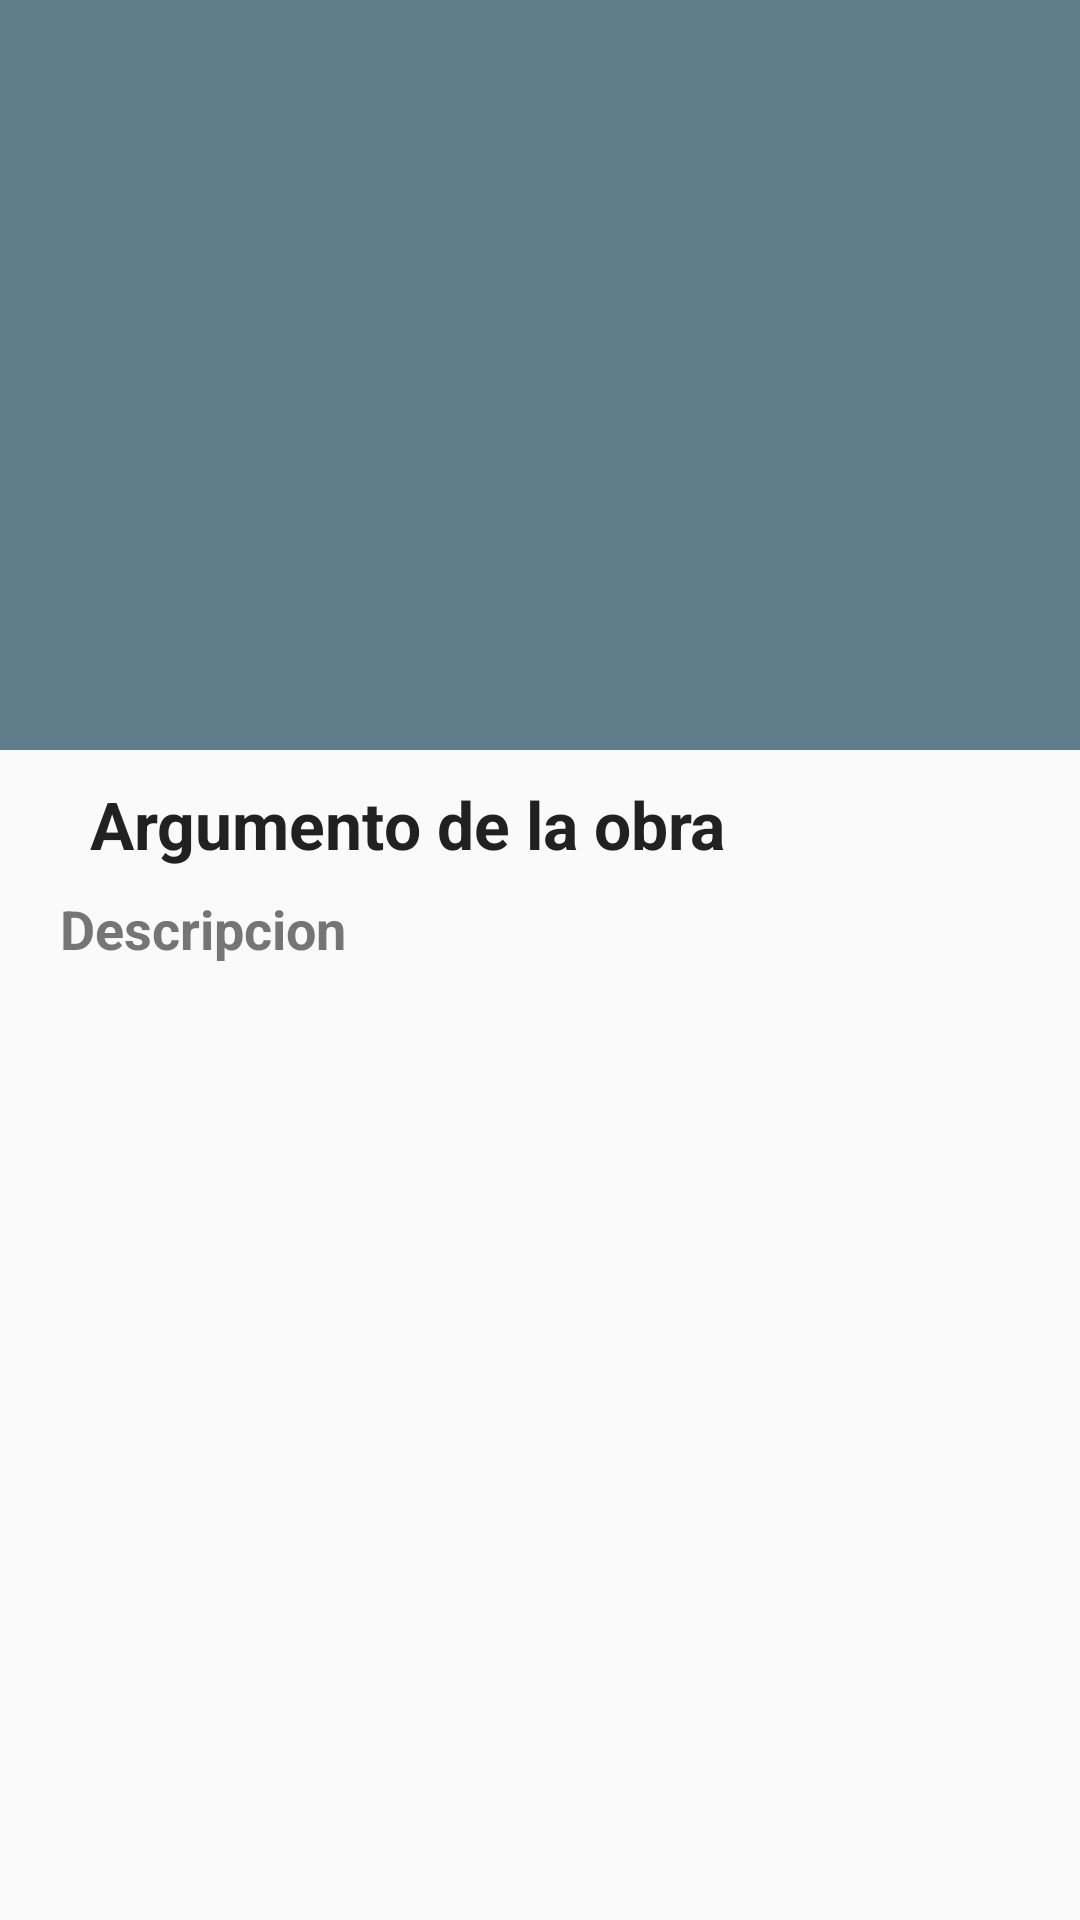

Produce the Android XML layout that renders to this screen, including the resource entries it uses.
<!-- AndroidManifest.xml: activity theme AppTheme.NoActionBar -->
<!-- res/layout/activity_detalle_libros.xml -->
<?xml version="1.0" encoding="utf-8"?>
<android.support.design.widget.CoordinatorLayout xmlns:android="http://schemas.android.com/apk/res/android"
    xmlns:app="http://schemas.android.com/apk/res-auto"
    xmlns:tools="http://schemas.android.com/tools"
    android:layout_width="match_parent"
    android:layout_height="match_parent"
    android:fitsSystemWindows="true"
    tools:context="com.example.anonymousinc.revoltijoliterario.FragmentLeeDescubre.Libros.DetalleLibrosActivity">

    <android.support.design.widget.AppBarLayout
        android:id="@+id/app_bar"
        android:layout_width="match_parent"
        android:layout_height="250dp"
        android:fitsSystemWindows="true"
        android:background="@color/colorCollapsing"
        android:theme="@style/AppTheme.AppBarOverlay">

        <android.support.design.widget.CollapsingToolbarLayout
            android:id="@+id/toolbar_layoutlibro"
            android:layout_width="match_parent"
            android:layout_height="match_parent"
            android:fitsSystemWindows="true"
            android:adjustViewBounds="true"
            android:scaleType="fitXY"
            app:contentScrim="@color/colorCollapsing"
            app:layout_scrollFlags="scroll|exitUntilCollapsed">

            
            <ImageView
                android:id="@+id/iv_avatarlibro"
                android:layout_width="match_parent"
                android:layout_height="match_parent"
                android:fitsSystemWindows="true"
                android:background="@color/colorCollapsing"
                app:layout_collapseMode="parallax" />

            <android.support.v7.widget.Toolbar
                android:id="@+id/toolbarlibro"
                android:layout_width="match_parent"
                android:layout_height="?attr/actionBarSize"
                app:layout_collapseMode="pin"
                app:popupTheme="@style/AppTheme.PopupOverlay" />

        </android.support.design.widget.CollapsingToolbarLayout>
    </android.support.design.widget.AppBarLayout>

    <include layout="@layout/content_detalle_libros" />

</android.support.design.widget.CoordinatorLayout>
<!-- res/layout/content_detalle_libros.xml (included above) -->
<?xml version="1.0" encoding="utf-8"?>
<android.support.v4.widget.NestedScrollView xmlns:android="http://schemas.android.com/apk/res/android"
    xmlns:app="http://schemas.android.com/apk/res-auto"
    xmlns:tools="http://schemas.android.com/tools"
    android:layout_width="match_parent"
    android:layout_height="match_parent"
    app:layout_behavior="@string/appbar_scrolling_view_behavior"
    tools:context="com.example.anonymousinc.revoltijoliterario.FragmentLeeDescubre.Libros.DetalleLibrosActivity"
    tools:showIn="@layout/activity_detalle_libros">

    <LinearLayout
        android:layout_height="match_parent"
        android:layout_width="match_parent"
        xmlns:tools="http://schemas.android.com/tools"
        xmlns:android="http://schemas.android.com/apk/res/android"
        android:orientation="vertical"
        android:layout_marginRight="20dp"
        android:layout_marginLeft="20dp">

        <TextView
            android:layout_height="wrap_content"
            android:layout_width="wrap_content"
            android:textColor="#212121"
            android:textSize="22dp"
            android:text="Argumento de la obra"
            android:textStyle="bold"
            android:layout_marginTop="10dp"
            android:layout_marginLeft="10dp"
            android:layout_marginBottom="8dp"/>

        <TextView
            android:textStyle="bold"
            android:layout_height="wrap_content"
            android:layout_width="wrap_content"
            android:textColor="#757575"
            tools:text="Descripcion"
            android:textAppearance="@style/TextAppearance.AppCompat.Body1"
            android:id="@+id/iv_detallelibro"
            android:textSize="18dp"/>
    </LinearLayout>
</android.support.v4.widget.NestedScrollView>
<!-- resources referenced by this layout -->
<resources>
  <color name="colorCollapsing">#607d8b</color>
  <style name="AppTheme.AppBarOverlay" parent="ThemeOverlay.AppCompat.Dark.ActionBar" />
  <style name="AppTheme.PopupOverlay" parent="ThemeOverlay.AppCompat.Light" />
  <style name="AppTheme.NoActionBar">
          <item name="windowActionBar">false</item>
          <item name="windowNoTitle">true</item>
      </style>
</resources>
